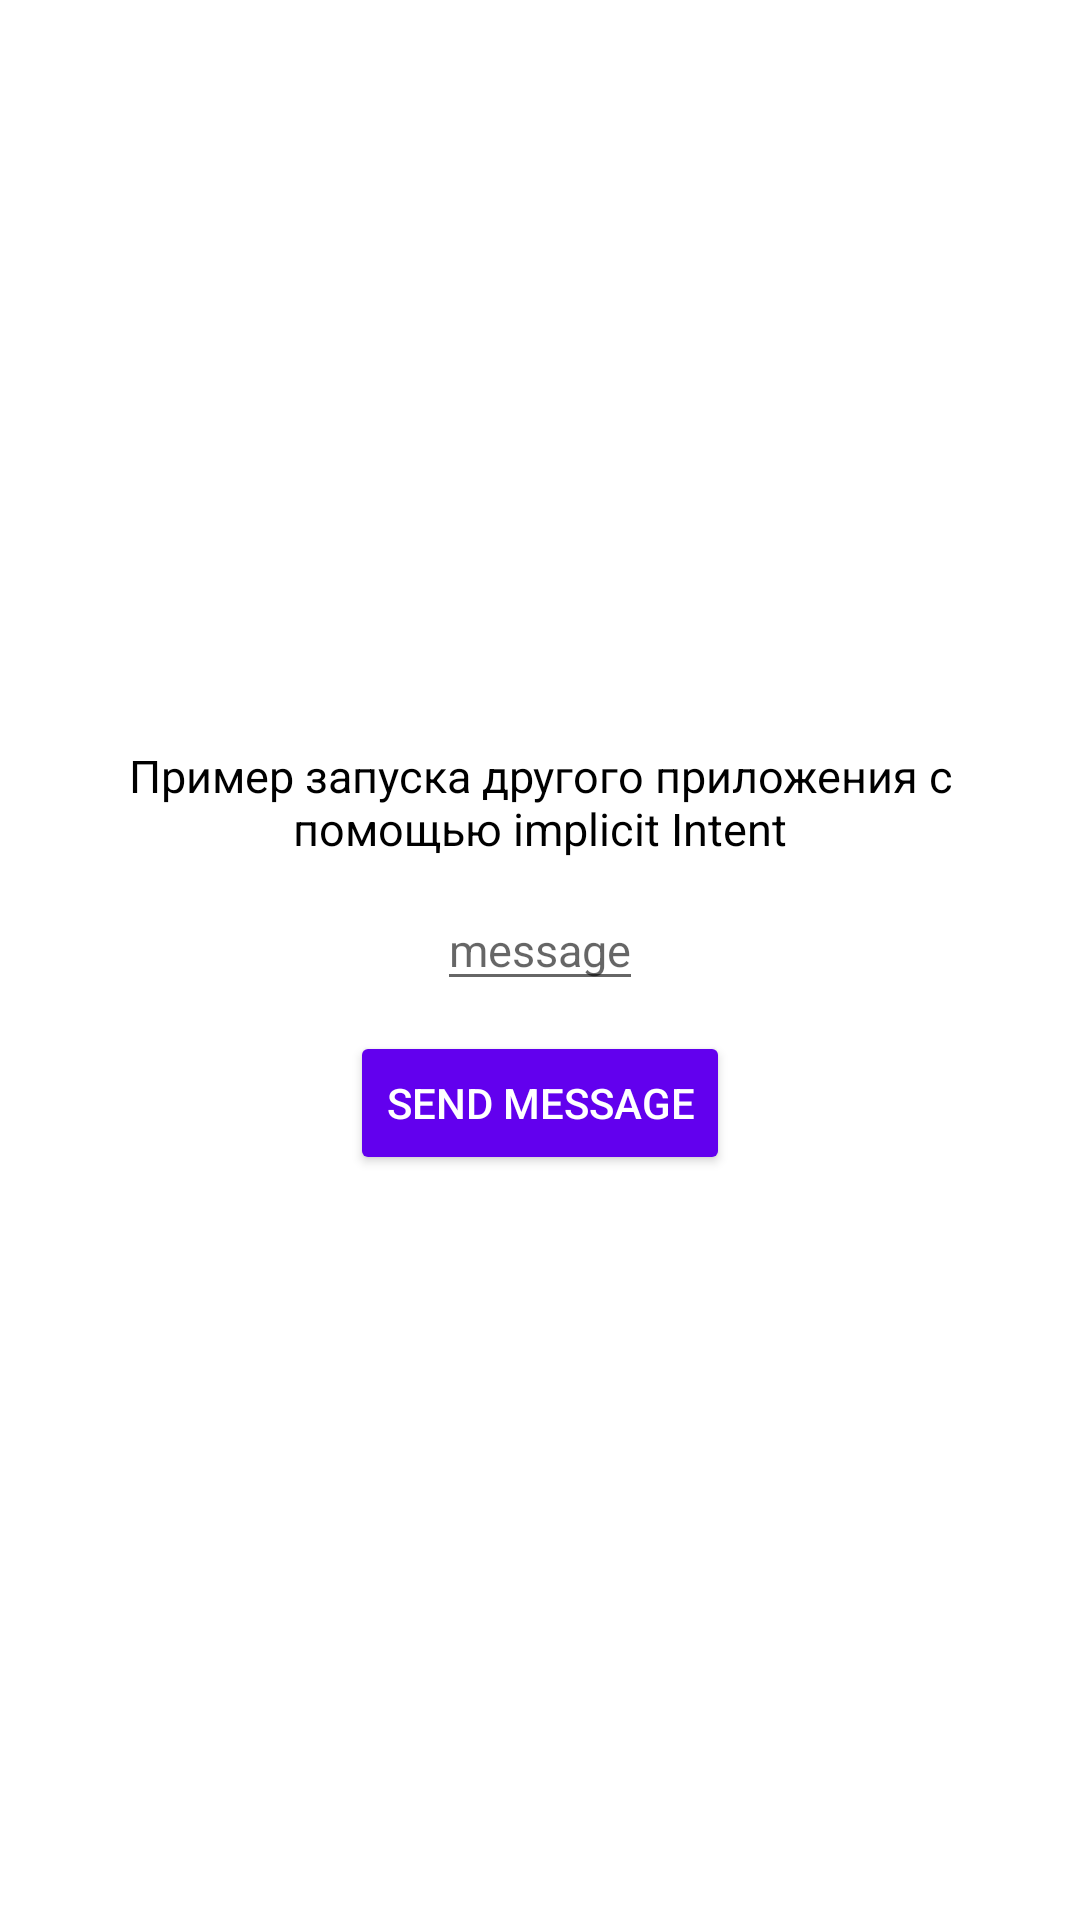

The Android layout XML behind this screen, and the referenced resources:
<!-- AndroidManifest.xml: application theme Theme.Sandbox -->
<!-- res/layout/fragment_other.xml -->
<?xml version="1.0" encoding="utf-8"?>
<ScrollView xmlns:android="http://schemas.android.com/apk/res/android"
    xmlns:app="http://schemas.android.com/apk/res-auto"
    xmlns:tools="http://schemas.android.com/tools"
    android:layout_width="match_parent"
    android:layout_height="match_parent"
    tools:context=".fragments.other.OtherFragment">

    <LinearLayout
        android:layout_width="wrap_content"
        android:layout_height="wrap_content"
        android:layout_gravity="center"
        android:orientation="vertical">


        <TextView
            android:layout_width="wrap_content"
            android:layout_height="wrap_content"
            style="@style/MyTextViewStyle"
            android:maxWidth="300dp"
            android:textAlignment="center"
            android:text="Пример запуска другого приложения с помощью implicit Intent"/>
        <com.google.android.material.textfield.TextInputEditText
            android:id="@+id/input_msg"
            android:layout_width="wrap_content"
            android:layout_height="wrap_content"
            android:hint="message"
            style="@style/MyInputStyle"
            android:layout_gravity="center_horizontal"/>
        <Button
            android:id="@+id/btn_send"
            style="@style/MyButtonStyle"
            android:layout_gravity="center"
            android:layout_width="wrap_content"
            android:layout_height="wrap_content"
            android:text="Send message" />
    </LinearLayout>


</ScrollView>
<!-- resources referenced by this layout -->
<resources>
  <style name="MyButtonStyle">
          <item name="backgroundTint">?attr/colorPrimary</item>
          <item name="android:textColor">?attr/colorOnPrimary</item>
          <item name="android:layout_margin">5dp</item>
      </style>
  <style name="MyInputStyle">
          <item name="hintTextColor">@color/gray</item>
          <item name="android:textColor">@color/black</item>
          <item name="android:textSize">15sp</item>
          <item name="height">24sp</item>
          <item name="android:layout_margin">5dp</item>
      </style>
  <style name="MyTextViewStyle">
          <item name="android:textColor">@color/black</item>
          <item name="android:textSize">15sp</item>
          <item name="height">24sp</item>
          <item name="android:layout_margin">5dp</item>
      </style>
  <style name="Theme.Sandbox" parent="Theme.MaterialComponents.DayNight.DarkActionBar">
          
          <item name="colorPrimary">@color/purple_500</item>
          <item name="colorPrimaryVariant">@color/purple_700</item>
          <item name="colorOnPrimary">@color/white</item>
          
          <item name="colorSecondary">@color/teal_200</item>
          <item name="colorSecondaryVariant">@color/teal_700</item>
          <item name="colorOnSecondary">@color/black</item>
          
          <item name="android:statusBarColor" tools:targetApi="l">?attr/colorPrimaryVariant</item>
          
      </style>
  <color name="gray">#8F8F8F</color>
  <color name="black">#FF000000</color>
  <color name="purple_500">#FF6200EE</color>
  <color name="purple_700">#FF3700B3</color>
  <color name="white">#FFFFFFFF</color>
  <color name="teal_200">#FF03DAC5</color>
  <color name="teal_700">#FF018786</color>
</resources>
